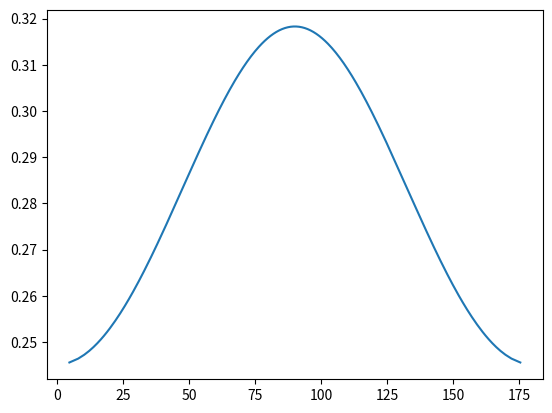

Generate this figure with matplotlib:
'''
Created on 07.08.2018

[redacted]
'''

import numpy
import matplotlib.pyplot as plt


x = numpy.linspace(-numpy.pi,numpy.pi,1000)

A = (180/numpy.pi)*numpy.arccos(x)

f = (1/(2*numpy.pi))*(1+numpy.cos(x))
print (f)

plt.figure()
plt.plot(A,f)
plt.show()